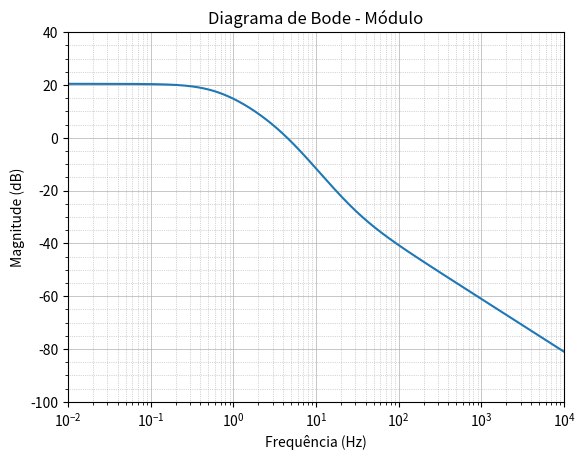
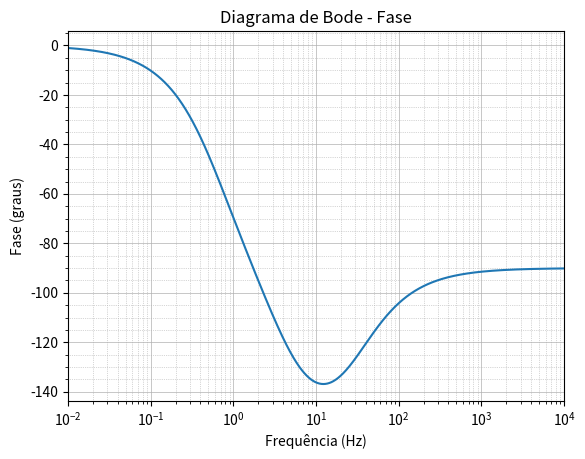

Here is the Python script that generated these plots, in order:
import numpy as np
import matplotlib.pyplot as plt
from scipy import signal

# Coeficientes do numerador e denominador da função de transferência
num_FTMA = [1.095e29, 2.088e31]
den_FTMA = [1.961e28, 5.736e29, 1.981e30]

# Criando a função de transferência
ftma = signal.TransferFunction(num_FTMA, den_FTMA)

# Definindo a faixa de frequências de interesse (em Hz)
frequencies_hz = np.logspace(-2, 4, num=1000)

# Convertendo as frequências para rad/s
frequencies_rad_per_sec = 2 * np.pi * frequencies_hz

# Calculando o diagrama de Bode para a faixa de frequências especificada
w, mag, phase = signal.bode(ftma, frequencies_rad_per_sec)

# Convertendo frequências de rad/s para Hz para os gráficos
frequencies_hz = w / (2 * np.pi)

# Frequências específicas para análise
target_frequencies_hz = [0.1, 1, 10, 100, 1000]
target_frequencies_rad_per_sec = [2 * np.pi * f for f in target_frequencies_hz]

# Interpolando os valores de magnitude e fase para as frequências específicas
target_magnitudes = np.interp(target_frequencies_rad_per_sec, w, mag)
target_phases = np.interp(target_frequencies_rad_per_sec, w, phase)

# Salvando os valores em um arquivo de texto
with open('bode_points.txt', 'w') as file:
    file.write('Frequência (Hz)\tMagnitude (dB)\tFase (graus)\n')
    for f, m, p in zip(target_frequencies_hz, target_magnitudes, target_phases):
        file.write(f'{f}\t{m}\t{p}\n')

# Plotando o diagrama de Bode
plt.figure()
plt.semilogx(frequencies_hz, mag)
plt.title('Diagrama de Bode - Módulo')
plt.xlabel('Frequência (Hz)')
plt.ylabel('Magnitude (dB)')
plt.xlim(1e-2, 1e4)
plt.ylim(-100, 40)
plt.yticks(np.arange(-100, 41, 20))
plt.grid(which='both', linestyle='-', linewidth=0.5)
plt.minorticks_on()
plt.grid(which='minor', linestyle=':', linewidth=0.5)

plt.figure()
plt.semilogx(frequencies_hz, phase)
plt.title('Diagrama de Bode - Fase')
plt.xlabel('Frequência (Hz)')
plt.ylabel('Fase (graus)')
plt.xlim(1e-2, 1e4)
plt.grid(which='both', linestyle='-', linewidth=0.5)
plt.minorticks_on()
plt.grid(which='minor', linestyle=':', linewidth=0.5)

plt.show()
